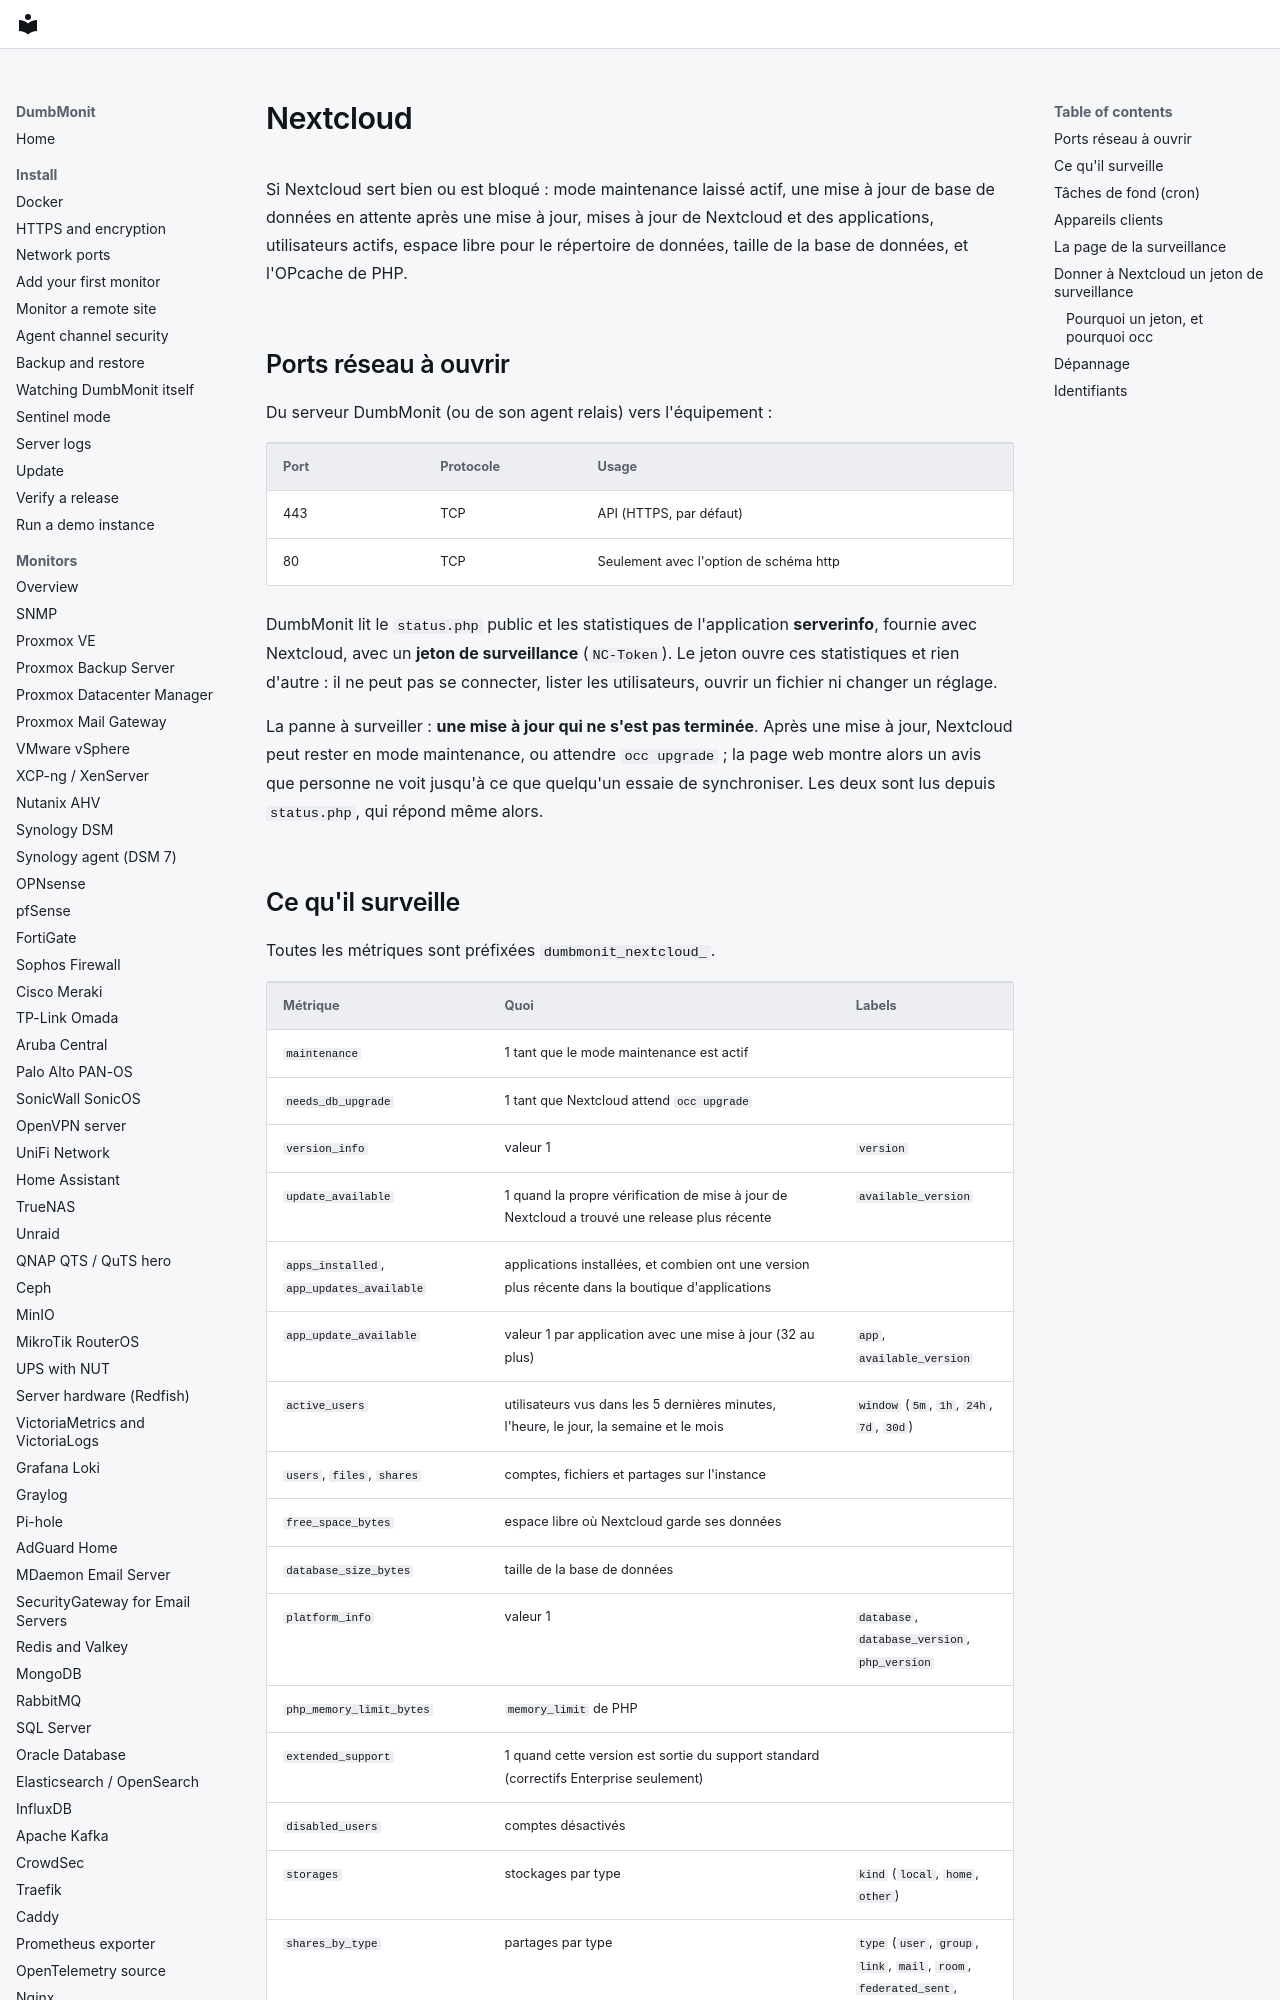

repository: laupernoe/dumbmonit · page: devices/nextcloud.fr/index.html · generator: mkdocs

# Nextcloud

Si Nextcloud sert bien ou est bloqué : mode maintenance laissé actif, une
mise à jour de base de données en attente après une mise à jour, mises à
jour de Nextcloud et des applications, utilisateurs actifs, espace libre
pour le répertoire de données, taille de la base de données, et l'OPcache
de PHP.

## Ports réseau à ouvrir

Du serveur DumbMonit (ou de son agent relais) vers l'équipement :

| Port | Protocole | Usage |
|---|---|---|
| 443 | TCP | API (HTTPS, par défaut) |
| 80 | TCP | Seulement avec l'option de schéma http |

DumbMonit lit le `status.php` public et les statistiques de l'application
**serverinfo**, fournie avec Nextcloud, avec un **jeton de surveillance**
(`NC-Token`). Le jeton ouvre ces statistiques et rien d'autre : il ne peut
pas se connecter, lister les utilisateurs, ouvrir un fichier ni changer un
réglage.

La panne à surveiller : **une mise à jour qui ne s'est pas terminée**. Après
une mise à jour, Nextcloud peut rester en mode maintenance, ou attendre
`occ upgrade` ; la page web montre alors un avis que personne ne voit
jusqu'à ce que quelqu'un essaie de synchroniser. Les deux sont lus depuis
`status.php`, qui répond même alors.
